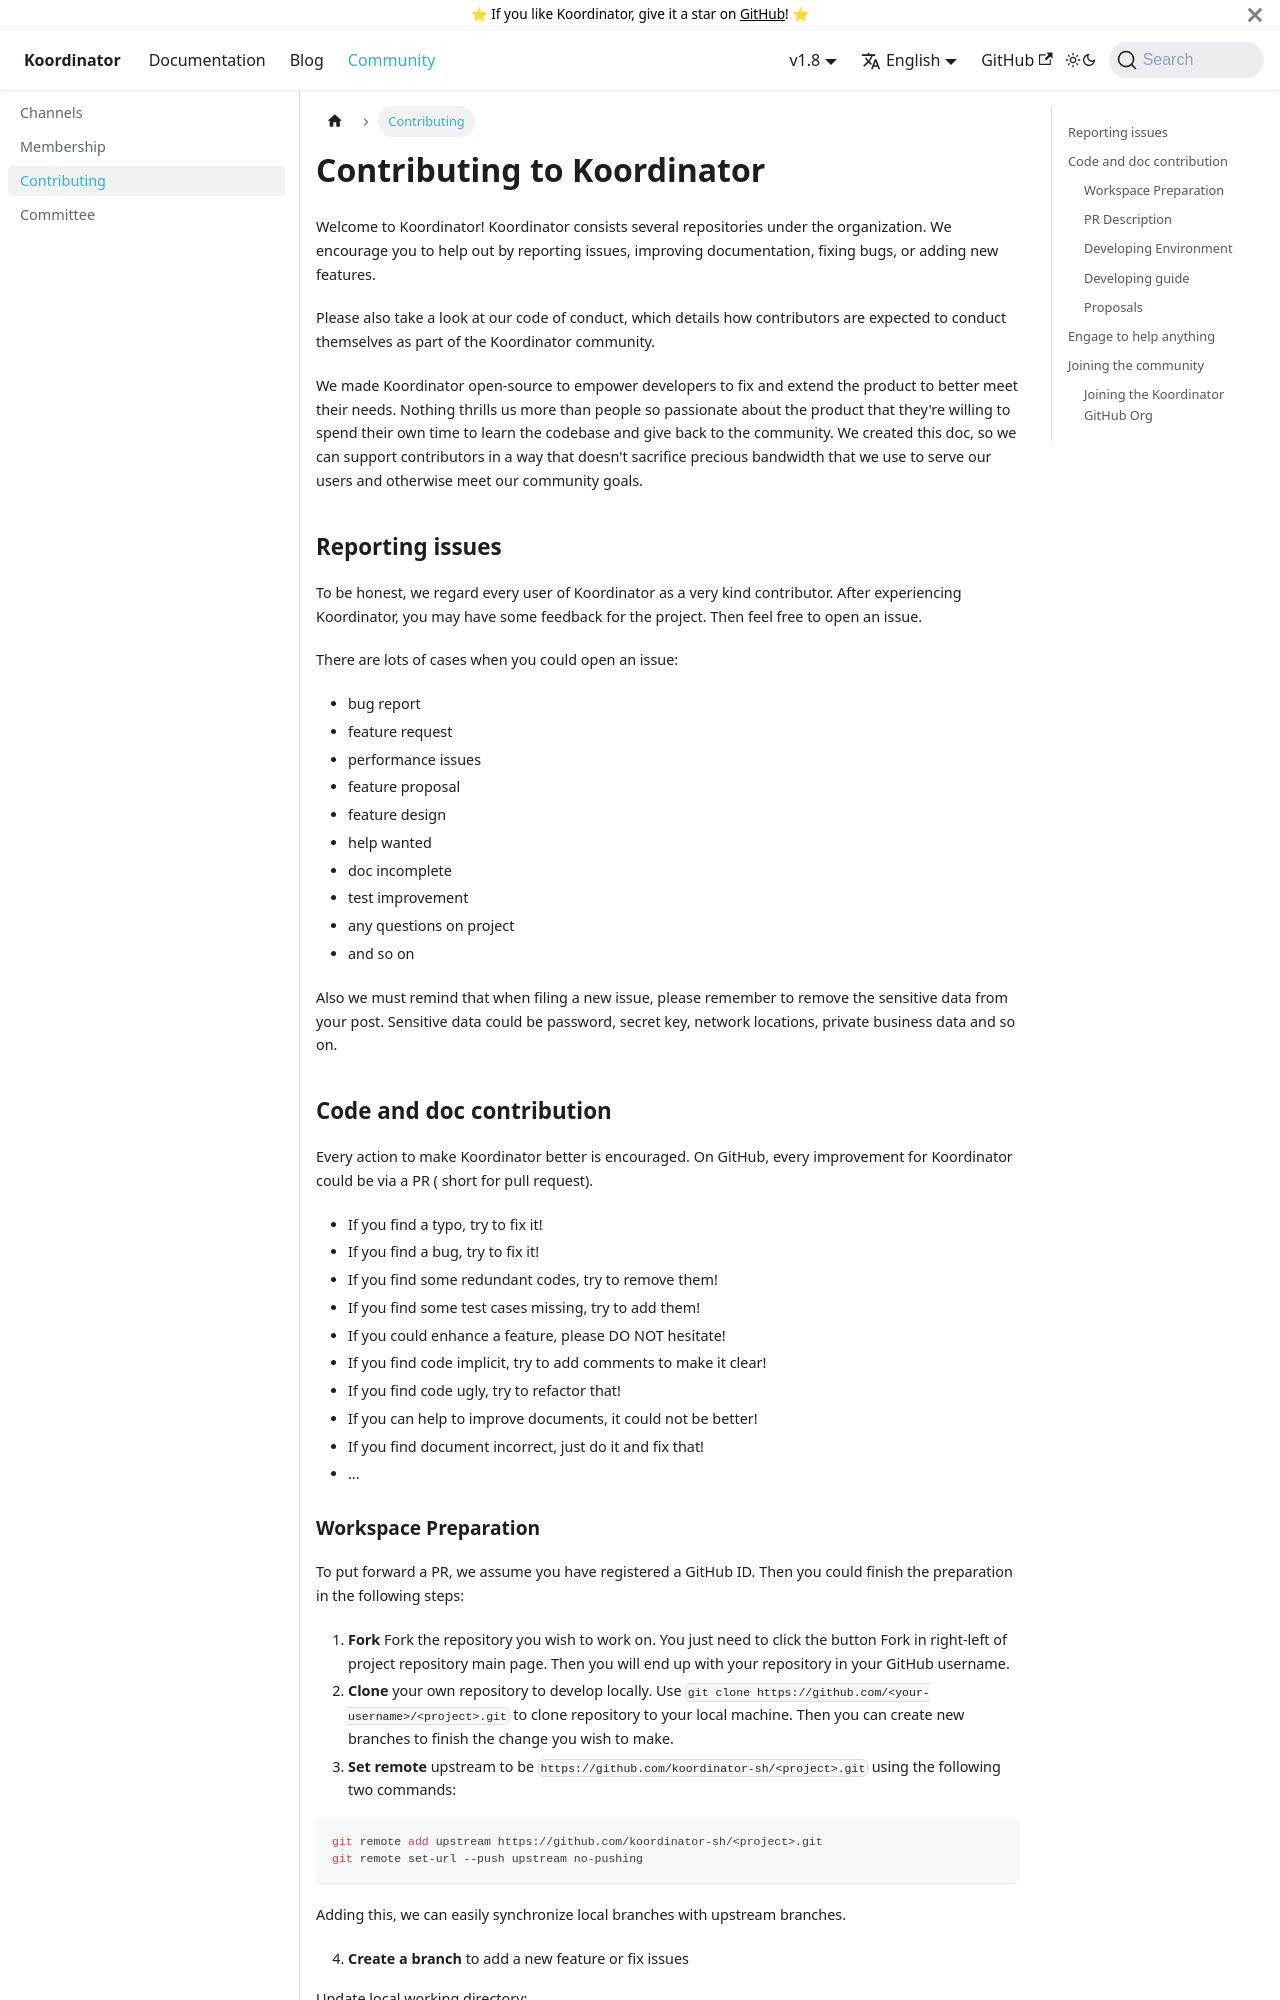

repository: koordinator-sh/website · page: community/contributing.html · generator: docusaurus

---
sidebar_label: Contributing
sidebar_position: 3
---
# Contributing to Koordinator

Welcome to Koordinator! Koordinator consists several repositories under the organization. We encourage you to help out
by reporting issues, improving documentation, fixing bugs, or adding new features.

Please also take a look at our code of conduct, which details how contributors are expected to conduct themselves as
part of the Koordinator community.

We made Koordinator open-source to empower developers to fix and extend the product to better meet their needs. Nothing
thrills us more than people so passionate about the product that they're willing to spend their own time to learn the
codebase and give back to the community. We created this doc, so we can support contributors in a way that doesn't
sacrifice precious bandwidth that we use to serve our users and otherwise meet our community goals.

## Reporting issues

To be honest, we regard every user of Koordinator as a very kind contributor. After experiencing Koordinator, you may
have some feedback for the project. Then feel free to open an issue.

There are lots of cases when you could open an issue:

- bug report
- feature request
- performance issues
- feature proposal
- feature design
- help wanted
- doc incomplete
- test improvement
- any questions on project
- and so on

Also we must remind that when filing a new issue, please remember to remove the sensitive data from your post. Sensitive
data could be password, secret key, network locations, private business data and so on.

## Code and doc contribution

Every action to make Koordinator better is encouraged. On GitHub, every improvement for Koordinator could be via a PR (
short for pull request).

- If you find a typo, try to fix it!
- If you find a bug, try to fix it!
- If you find some redundant codes, try to remove them!
- If you find some test cases missing, try to add them!
- If you could enhance a feature, please DO NOT hesitate!
- If you find code implicit, try to add comments to make it clear!
- If you find code ugly, try to refactor that!
- If you can help to improve documents, it could not be better!
- If you find document incorrect, just do it and fix that!
- ...
